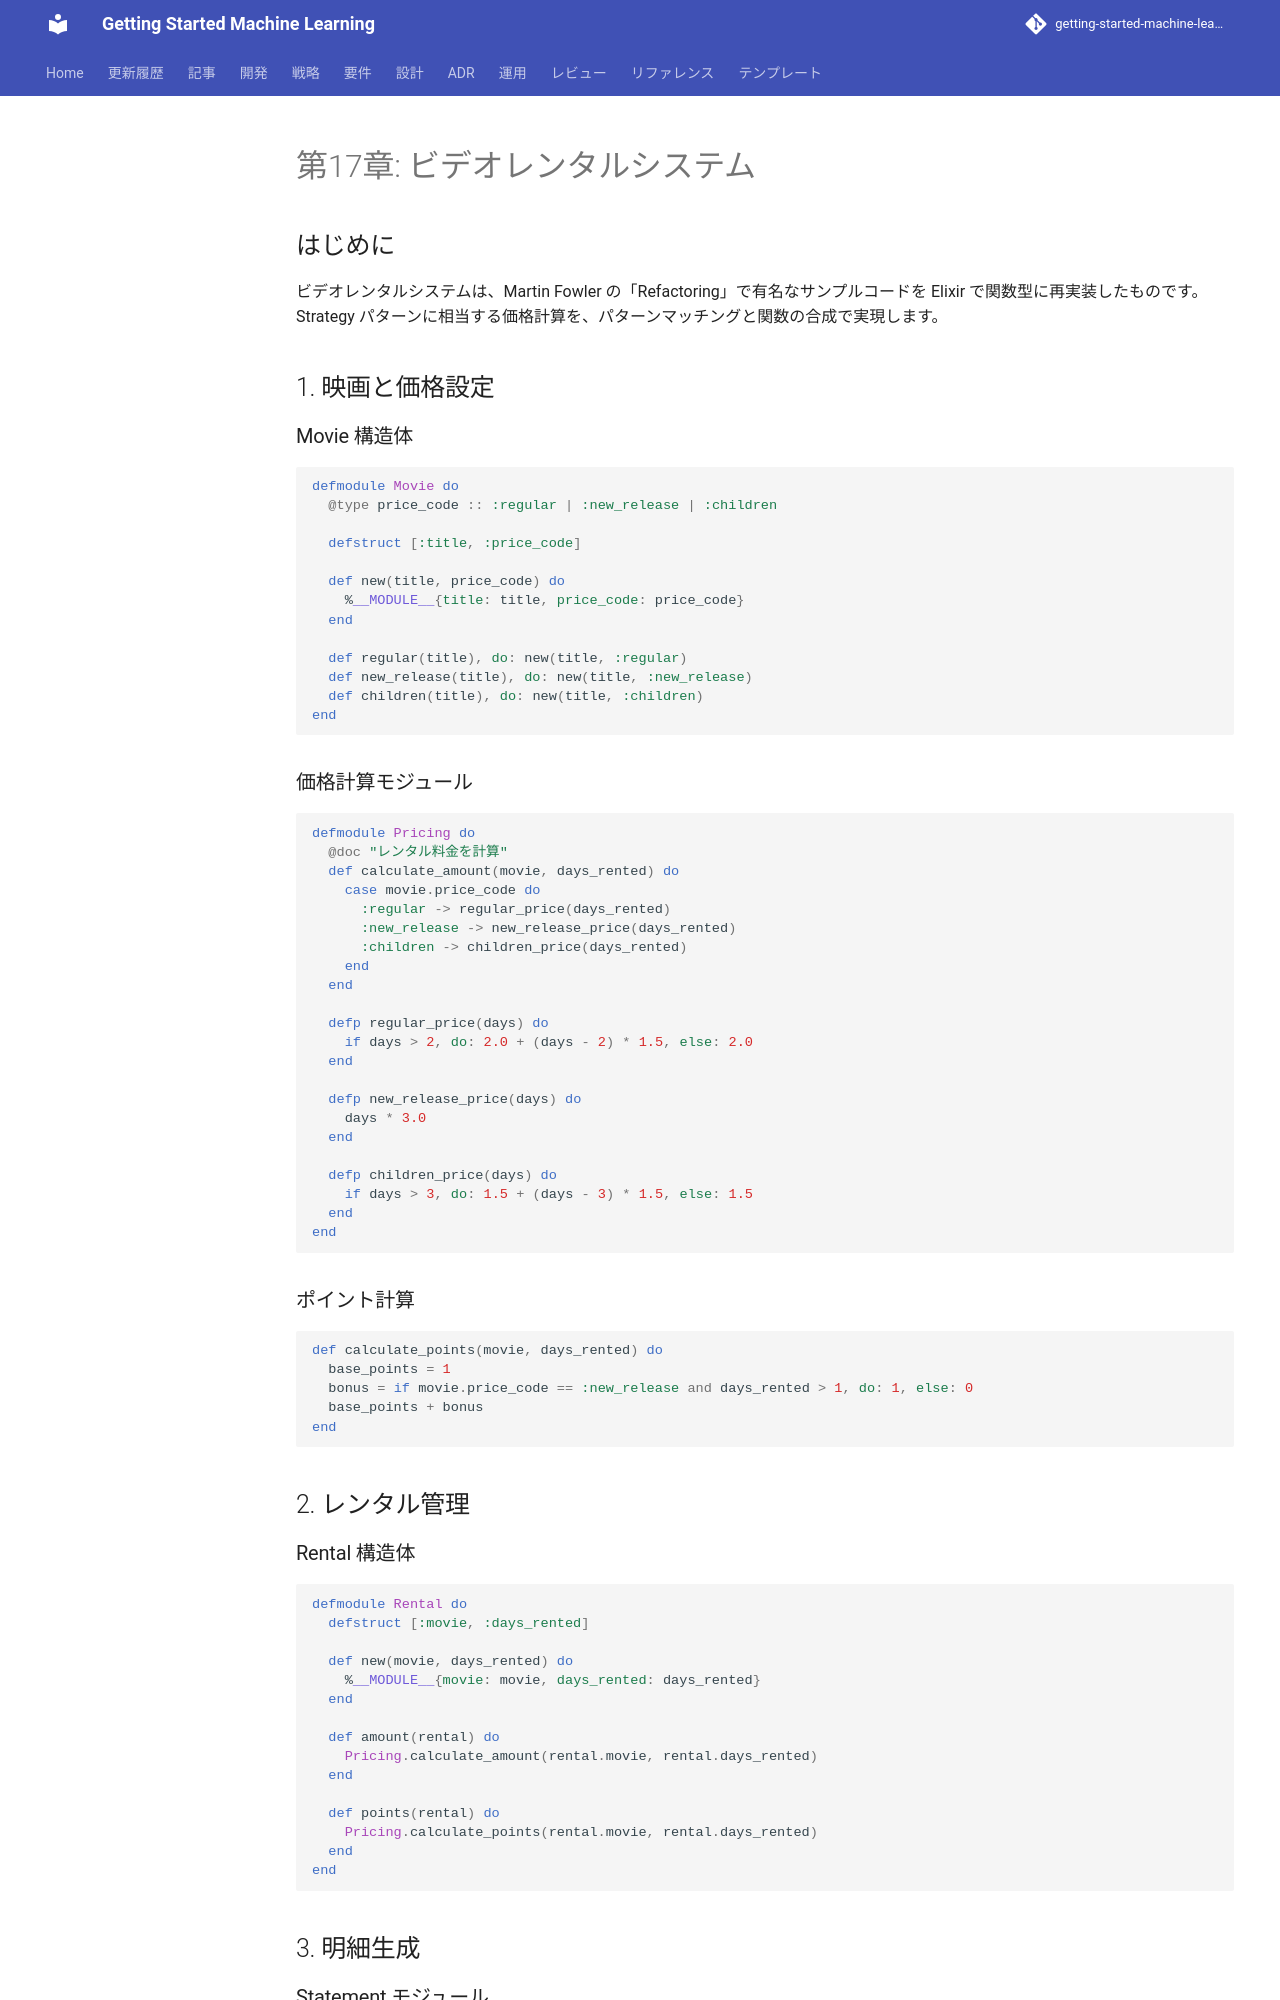

repository: k2works/getting-started-machine-learning · page: article/functional-desgin-ppp/elixir/17-video-rental-system/index.html · generator: mkdocs

---
type: Article
title: "第17章: ビデオレンタルシステム"
description: "ビデオレンタルシステムは、Martin Fowler の「Refactoring」で有名なサンプルコードを Elixir で関数型に再実装したものです。"
tags: [article, functional-desgin-ppp, elixir]
status: stable
generated: { by: human:kakimomokuri, at: 2026-03-24T05:22:28Z }
---

# 第17章: ビデオレンタルシステム

## はじめに

ビデオレンタルシステムは、Martin Fowler の「Refactoring」で有名なサンプルコードを Elixir で関数型に再実装したものです。Strategy パターンに相当する価格計算を、パターンマッチングと関数の合成で実現します。

## 1. 映画と価格設定

### Movie 構造体

```elixir
defmodule Movie do
  @type price_code :: :regular | :new_release | :children

  defstruct [:title, :price_code]

  def new(title, price_code) do
    %__MODULE__{title: title, price_code: price_code}
  end

  def regular(title), do: new(title, :regular)
  def new_release(title), do: new(title, :new_release)
  def children(title), do: new(title, :children)
end
```

### 価格計算モジュール

```elixir
defmodule Pricing do
  @doc "レンタル料金を計算"
  def calculate_amount(movie, days_rented) do
    case movie.price_code do
      :regular -> regular_price(days_rented)
      :new_release -> new_release_price(days_rented)
      :children -> children_price(days_rented)
    end
  end

  defp regular_price(days) do
    if days > 2, do: 2.0 + (days - 2) * 1.5, else: 2.0
  end

  defp new_release_price(days) do
    days * 3.0
  end

  defp children_price(days) do
    if days > 3, do: 1.5 + (days - 3) * 1.5, else: 1.5
  end
end
```

### ポイント計算

```elixir
def calculate_points(movie, days_rented) do
  base_points = 1
  bonus = if movie.price_code == :new_release and days_rented > 1, do: 1, else: 0
  base_points + bonus
end
```

## 2. レンタル管理

### Rental 構造体

```elixir
defmodule Rental do
  defstruct [:movie, :days_rented]

  def new(movie, days_rented) do
    %__MODULE__{movie: movie, days_rented: days_rented}
  end

  def amount(rental) do
    Pricing.calculate_amount(rental.movie, rental.days_rented)
  end

  def points(rental) do
    Pricing.calculate_points(rental.movie, rental.days_rented)
  end
end
```

## 3. 明細生成
